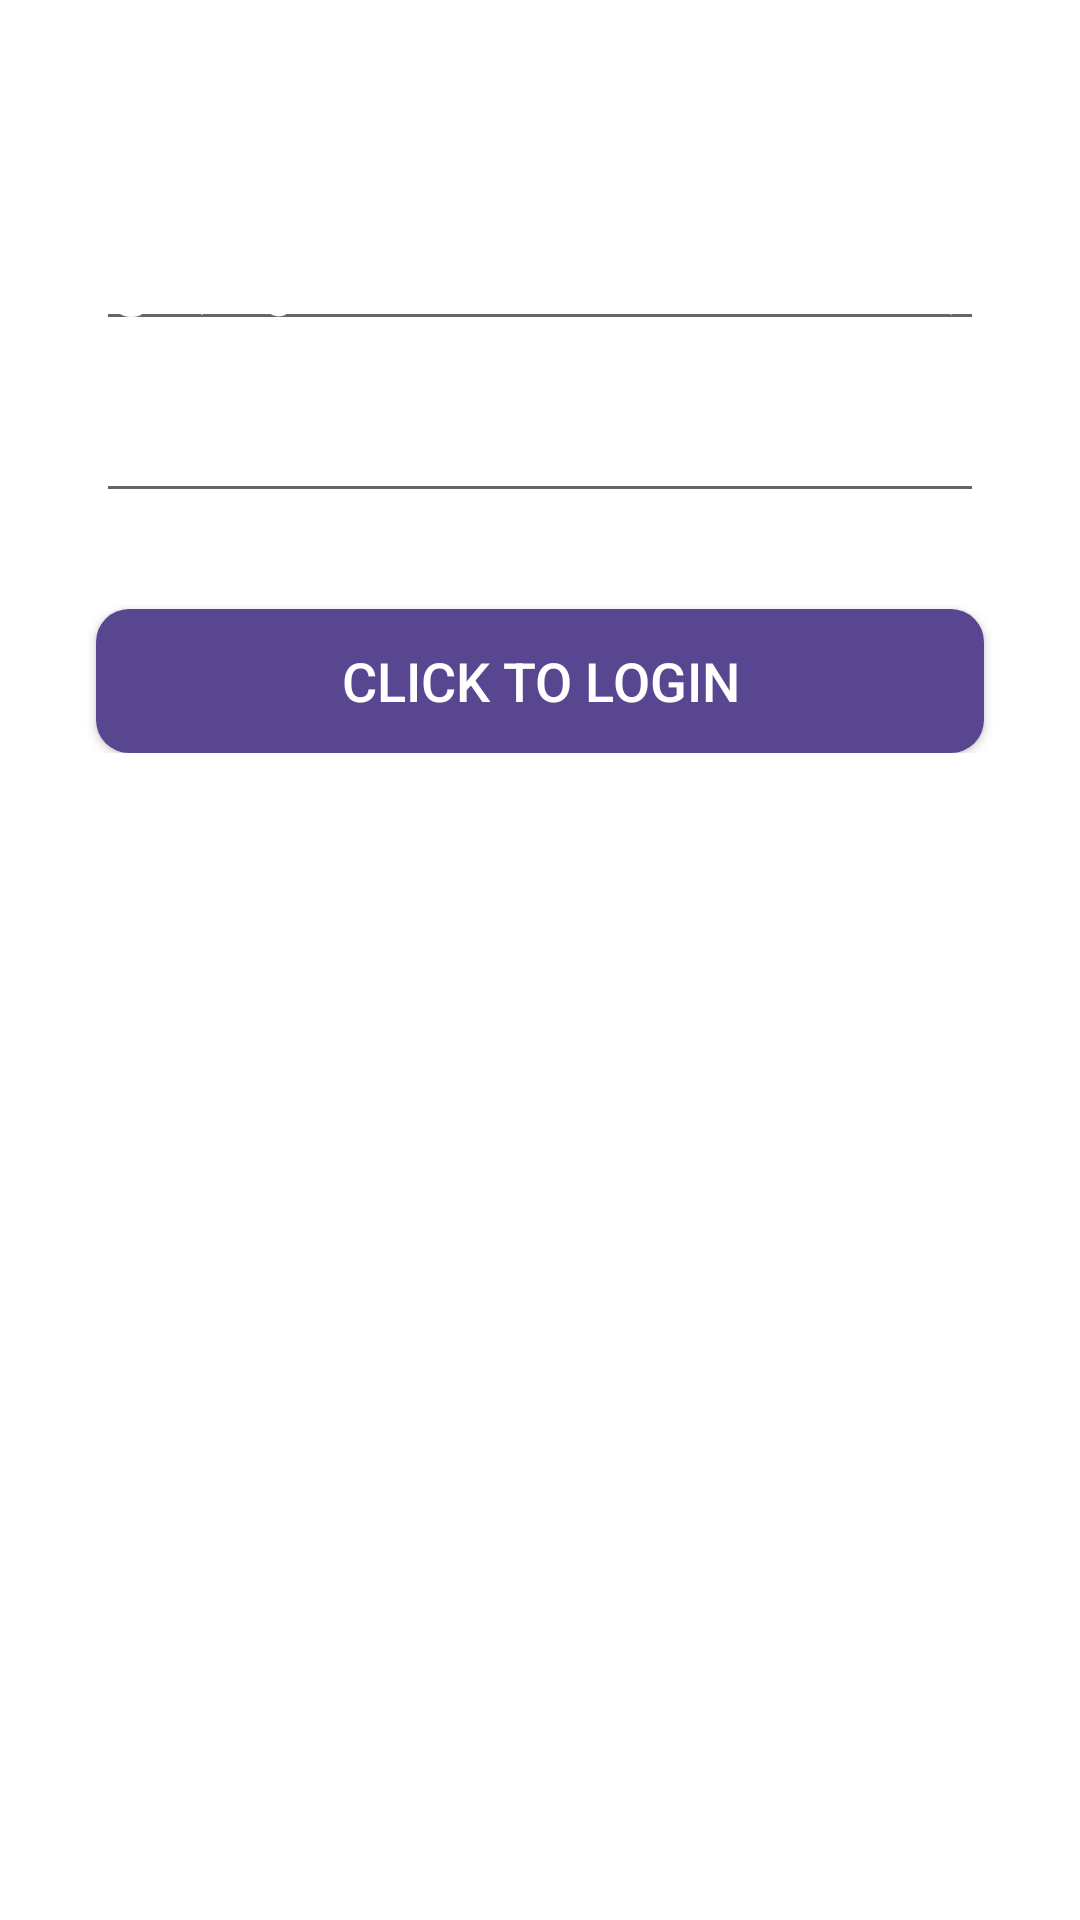

The Android layout XML behind this screen, and the referenced resources:
<!-- AndroidManifest.xml: application theme AppTheme -->
<!-- res/layout/activity_main.xml -->
<?xml version="1.0" encoding="utf-8"?>
<layout xmlns:android="http://schemas.android.com/apk/res/android"
    xmlns:app="http://schemas.android.com/apk/res-auto"
    xmlns:tools="http://schemas.android.com/tools">

    <data>
        <variable
            name="LoginViewModel"
            type="com.learnplanbuilder.app.viewmodel.LoginViewModel" />
    </data>


    <androidx.core.widget.NestedScrollView
        android:layout_width="match_parent"
        android:layout_height="wrap_content"
        android:background="@drawable/background"
        android:isScrollContainer="true">

        <androidx.constraintlayout.widget.ConstraintLayout
            android:layout_width="match_parent"
            android:layout_height="match_parent"
            tools:context=".view.MainActivity">

            <TextView
                android:id="@+id/lblTitle"
                android:layout_width="0dp"
                android:layout_height="wrap_content"
                android:layout_marginEnd="8dp"
                android:layout_marginStart="8dp"
                android:layout_marginTop="16dp"
                android:lineSpacingExtra="8sp"
                android:text="Google Learning Application"
                android:textAlignment="center"
                android:textColor="@android:color/white"
                android:textSize="18sp"
                android:textStyle="bold"
                app:layout_constraintEnd_toEndOf="parent"
                app:layout_constraintStart_toStartOf="parent"
                app:layout_constraintTop_toTopOf="parent" />

            <EditText
                android:id="@+id/txtEmailAddress"
                android:layout_width="0dp"
                android:layout_height="wrap_content"
                android:layout_marginEnd="32dp"
                android:layout_marginStart="32dp"
                android:layout_marginTop="32dp"
                android:ems="10"
                android:hint="E-Mail Address"
                android:textColor="@android:color/white"
                android:inputType="textEmailAddress"
                android:text="@={LoginViewModel.EmailAddress}"
                app:layout_constraintEnd_toEndOf="parent"
                app:layout_constraintStart_toStartOf="parent"
                app:layout_constraintTop_toBottomOf="@+id/lblTitle" />

            <EditText
                android:id="@+id/txtPassword"
                android:layout_width="0dp"
                android:layout_height="wrap_content"
                android:layout_marginEnd="32dp"
                android:layout_marginStart="32dp"
                android:layout_marginTop="16dp"
                android:ems="10"
                android:hint="Password"
                android:inputType="textPassword"
                android:textColor="@android:color/white"
                android:text="@={LoginViewModel.Password}"
                app:layout_constraintEnd_toEndOf="parent"
                app:layout_constraintStart_toStartOf="parent"
                app:layout_constraintTop_toBottomOf="@+id/txtEmailAddress" />

            <Button
                android:id="@+id/btnLogin"
                android:layout_width="0dp"
                android:layout_height="wrap_content"
                android:layout_marginEnd="32dp"
                android:layout_marginStart="32dp"
                android:layout_marginTop="32dp"
                android:text="Click to Login"
                android:onClick="@{(v) -> LoginViewModel.onClick(v)}"
                android:textSize="18sp"
                style="@style/AppTheme.RoundedCornerMaterialButton"
                app:layout_constraintEnd_toEndOf="parent"
                app:layout_constraintStart_toStartOf="parent"
                app:layout_constraintTop_toBottomOf="@+id/txtPassword" />





        </androidx.constraintlayout.widget.ConstraintLayout>

    </androidx.core.widget.NestedScrollView>

</layout>
<!-- resources referenced by this layout -->
<resources>
  <style name="AppTheme.RoundedCornerMaterialButton" parent="Widget.AppCompat.Button.Colored">
          <item name="android:background">@drawable/rounded_shape</item>
      </style>
  <style name="AppTheme" parent="Theme.MaterialComponents.Light.DarkActionBar">
          
          <item name="colorPrimary">@color/colorPrimary</item>
          <item name="colorPrimaryDark">@color/colorPrimaryDark</item>
          <item name="colorAccent">@color/colorAccent</item>
      </style>
  <!-- drawable rounded_shape (drawable) -->
  <shape
      xmlns:android="http://schemas.android.com/apk/res/android"
      android:shape="rectangle"   >
  
      <solid
          android:color="@color/colorlogin" >
      </solid>
  
      <corners
          android:radius="11dp"   >
      </corners>
  
  </shape>
  <color name="colorPrimary">#594691</color>
  <color name="colorPrimaryDark">#3e2d70</color>
  <color name="colorAccent">#FF4081</color>
  <color name="colorlogin">#594691</color>
</resources>
